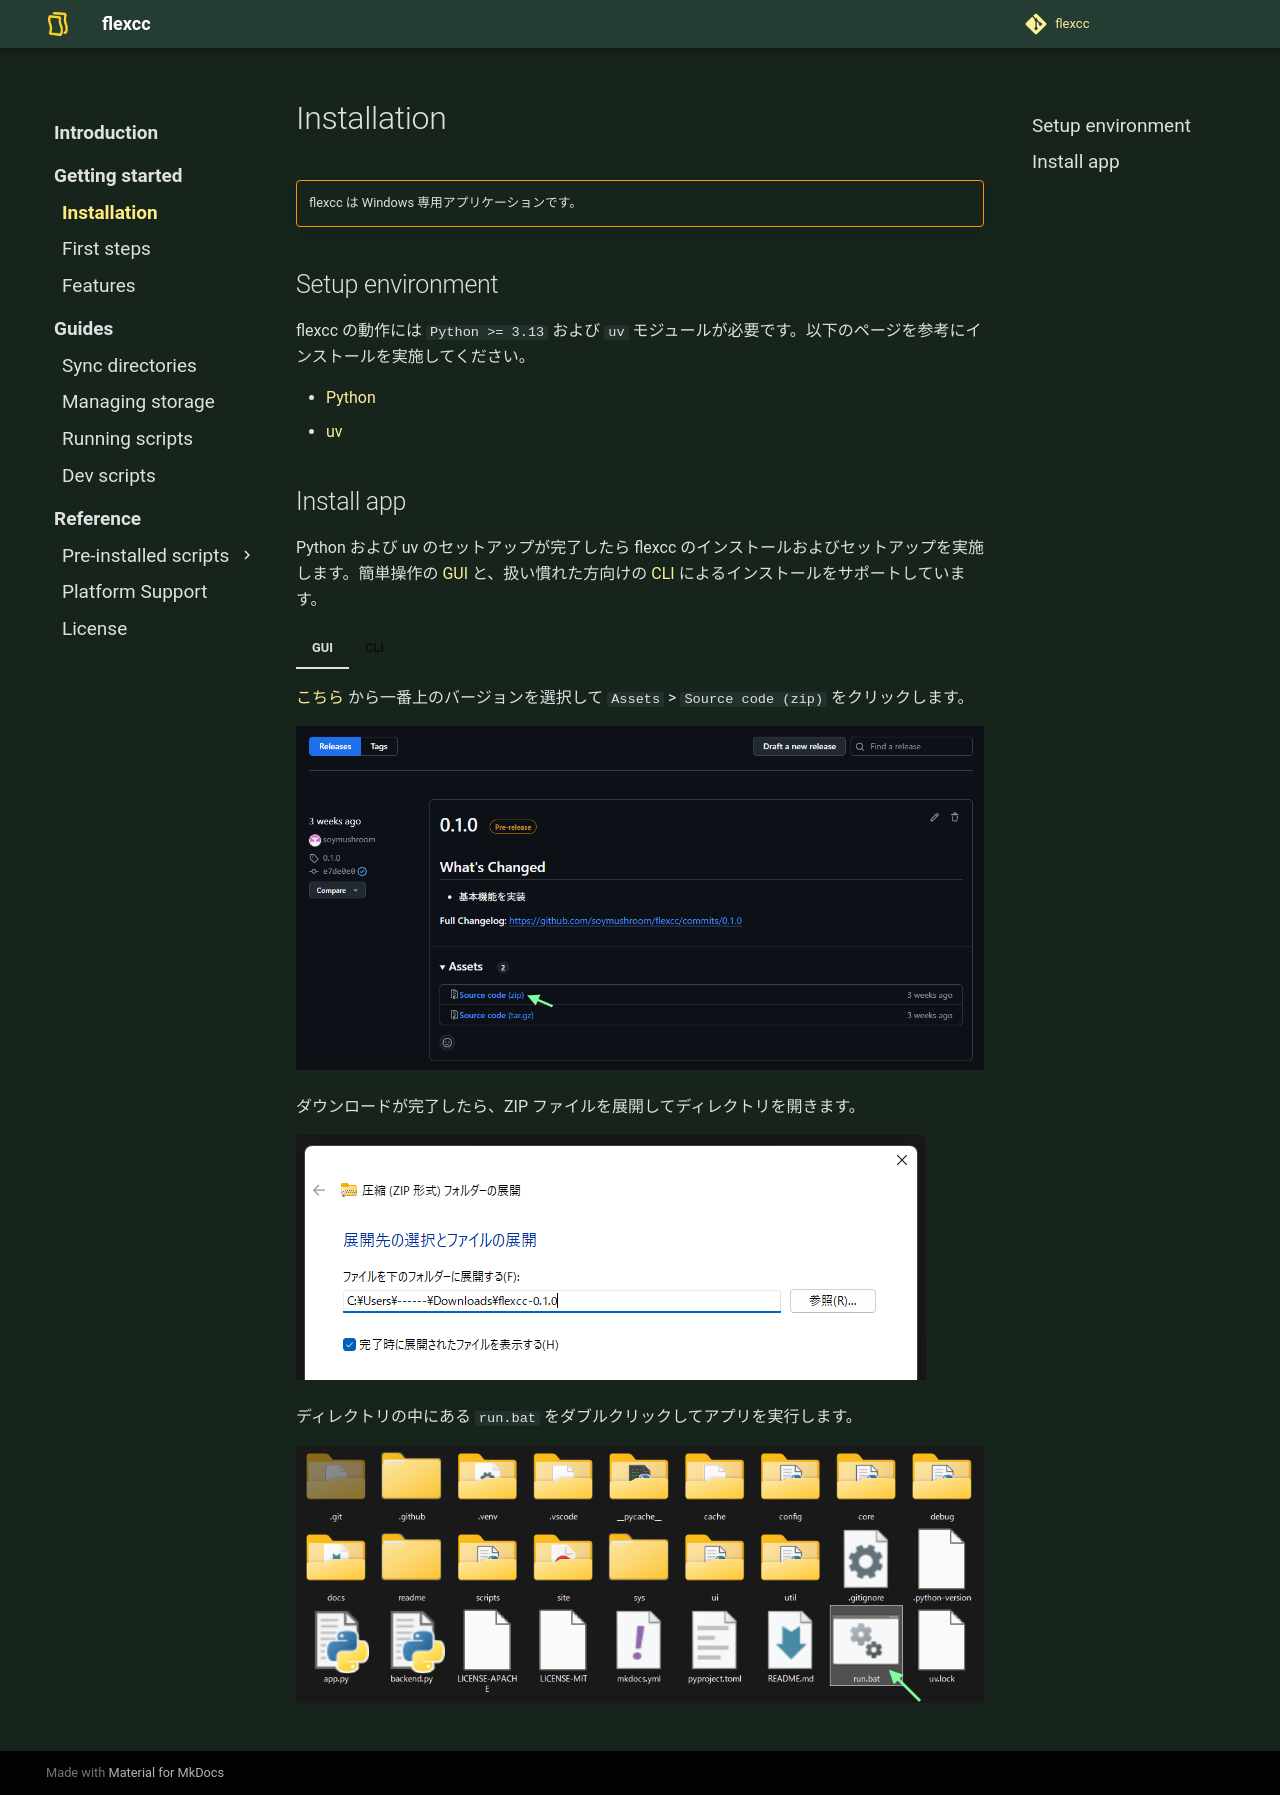

repository: soymushroom/flexcc · page: getting-started/installation/index.html · generator: mkdocs

# Installation

!!! warning ""

    flexcc は Windows 専用アプリケーションです。

## Setup environment

flexcc の動作には `Python >= 3.13` および `uv` モジュールが必要です。以下のページを参考にインストールを実施してください。

- [Python](https://www.python.org/downloads/)
- [uv](https://docs.astral.sh/uv/)

## Install app

Python および uv のセットアップが完了したら flexcc のインストールおよびセットアップを実施します。簡単操作の [GUI](#__tabbed_1_1) と、扱い慣れた方向けの [CLI](#__tabbed_1_2) によるインストールをサポートしています。

=== "GUI"

    [こちら](https://github.com/soymushroom/flexcc/releases) から一番上のバージョンを選択して `Assets` > `Source code (zip)` をクリックします。

    ![Download ZIP](images/download-zip.png)

    ダウンロードが完了したら、ZIP ファイルを展開してディレクトリを開きます。

    ![Unzip](images/unzip.png)

    ディレクトリの中にある `run.bat` をダブルクリックしてアプリを実行します。

    ![Run batch file](images/run-bat.png)

=== "CLI"

    リポジトリをクローンします。

    ```bash
    git clone https://github.com/soymushroom/flexcc.git
    ```

    リポジトリ内に移動します。

    ```bash
    cd flexcc
    ```

    動作環境を設定します。

    ```bash
    uv sync
    ```

    flexcc を起動します。

    ```bash
    uv run app.py
    ```
